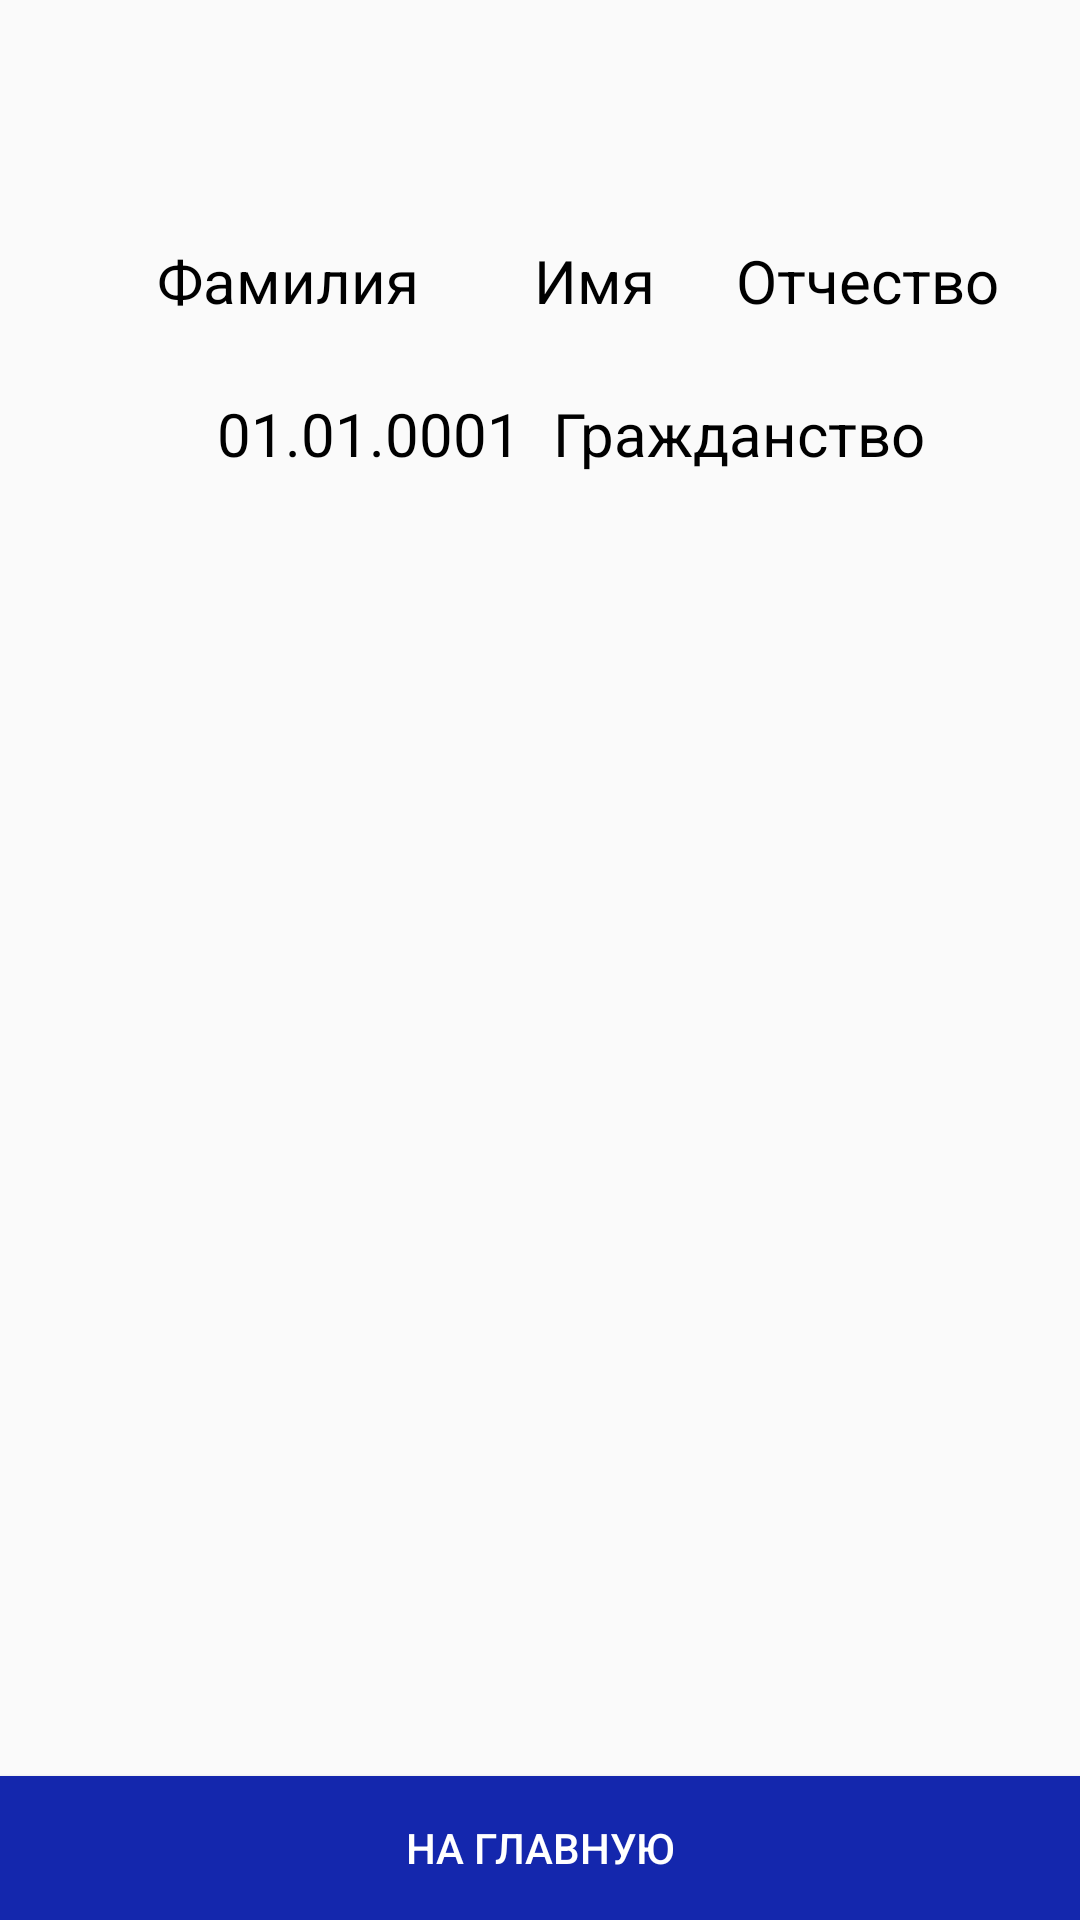

Write the Android layout XML for this screen, with the resource values it uses.
<!-- AndroidManifest.xml: application theme AppTheme -->
<!-- res/layout/activity_view_profile.xml -->
<?xml version="1.0" encoding="utf-8"?>
<androidx.constraintlayout.widget.ConstraintLayout xmlns:android="http://schemas.android.com/apk/res/android"
    xmlns:app="http://schemas.android.com/apk/res-auto"
    xmlns:tools="http://schemas.android.com/tools"
    android:layout_width="match_parent"
    android:layout_height="match_parent"
    tools:context=".activity.ViewProfileActivity">

    <TextView
        android:id="@+id/tvSecondName"
        android:layout_width="wrap_content"
        android:layout_height="wrap_content"
        app:layout_constraintTop_toTopOf="parent"
        app:layout_constraintEnd_toEndOf="@+id/tvName"
        app:layout_constraintStart_toStartOf="parent"
        app:layout_constraintHorizontal_bias="0.4"
        android:layout_marginTop="80dp"
        android:text="Фамилия"
        android:textSize="20sp"
        android:textColor="@android:color/black"
        />

    <TextView
        android:id="@+id/tvName"
        android:layout_width="wrap_content"
        android:layout_height="wrap_content"
        android:text="Имя"
        app:layout_constraintTop_toTopOf="@+id/tvSecondName"
        app:layout_constraintEnd_toEndOf="@+id/tvOtchestvo"
        app:layout_constraintHorizontal_bias="0.25"
        app:layout_constraintStart_toEndOf="@+id/tvSecondName"
        android:textSize="20sp"
        android:textColor="@android:color/black"
        />

    <TextView
        android:id="@+id/tvOtchestvo"
        android:layout_width="wrap_content"
        android:layout_height="wrap_content"
        app:layout_constraintTop_toTopOf="@id/tvName"
        app:layout_constraintEnd_toEndOf="parent"
        app:layout_constraintStart_toEndOf="@+id/tvName"
        android:text="Отчество"
        app:layout_constraintHorizontal_bias="0.5"
        android:textSize="20sp"
        android:textColor="@android:color/black"
        />

    <TextView
        android:id="@+id/tvBirthDate"
        android:layout_width="wrap_content"
        android:layout_height="wrap_content"
        android:text="01.01.0001"
        app:layout_constraintStart_toStartOf="parent"
        app:layout_constraintEnd_toEndOf="@+id/tvGrazhdanstvo"
        app:layout_constraintTop_toBottomOf="@+id/tvSecondName"
        app:layout_constraintHorizontal_bias="0.35"
        android:layout_marginTop="24dp"
        android:textSize="20sp"
        android:textColor="@android:color/black"
        />

    <TextView
        android:id="@+id/tvGrazhdanstvo"
        android:layout_width="wrap_content"
        android:layout_height="wrap_content"
        android:text="Гражданство"
        android:textColor="@android:color/black"
        android:textSize="20sp"
        app:layout_constraintEnd_toEndOf="@+id/tvOtchestvo"
        app:layout_constraintHorizontal_bias="0.3"
        app:layout_constraintStart_toEndOf="@+id/tvBirthDate"
        app:layout_constraintTop_toTopOf="@id/tvBirthDate"
        />

    <Button
        android:id="@+id/btnViewProfileToMain"
        android:layout_width="match_parent"
        android:layout_height="wrap_content"
        app:layout_constraintBottom_toBottomOf="parent"
        app:layout_constraintStart_toStartOf="parent"
        android:text="На главную"
        android:textColor="@android:color/white"
        android:background="@drawable/btn_classic"
        />


</androidx.constraintlayout.widget.ConstraintLayout>
<!-- resources referenced by this layout -->
<resources>
  <!-- drawable btn_classic (drawable) -->
  <?xml version="1.0" encoding="utf-8"?>
  <selector xmlns:android="http://schemas.android.com/apk/res/android">
      <item android:state_pressed="false">
          <shape android:shape="rectangle">
              <solid android:color="@color/colorPrimaryDark"/>
          </shape>
      </item>
  
      <item android:state_pressed="true">
          <shape android:shape="rectangle">
              <solid android:color="#0D1868"/>
          </shape>
      </item>
  </selector>
  <style name="AppTheme" parent="Theme.AppCompat.Light.NoActionBar">
          
          <item name="colorPrimary">@color/colorPrimary</item>
          <item name="colorPrimaryDark">@color/colorPrimaryDark</item>
          <item name="colorAccent">@color/colorAccent</item>
      </style>
  <color name="colorPrimaryDark">#1427AD</color>
  <color name="colorPrimary">#6200EE</color>
  <color name="colorAccent">#03DAC5</color>
</resources>
